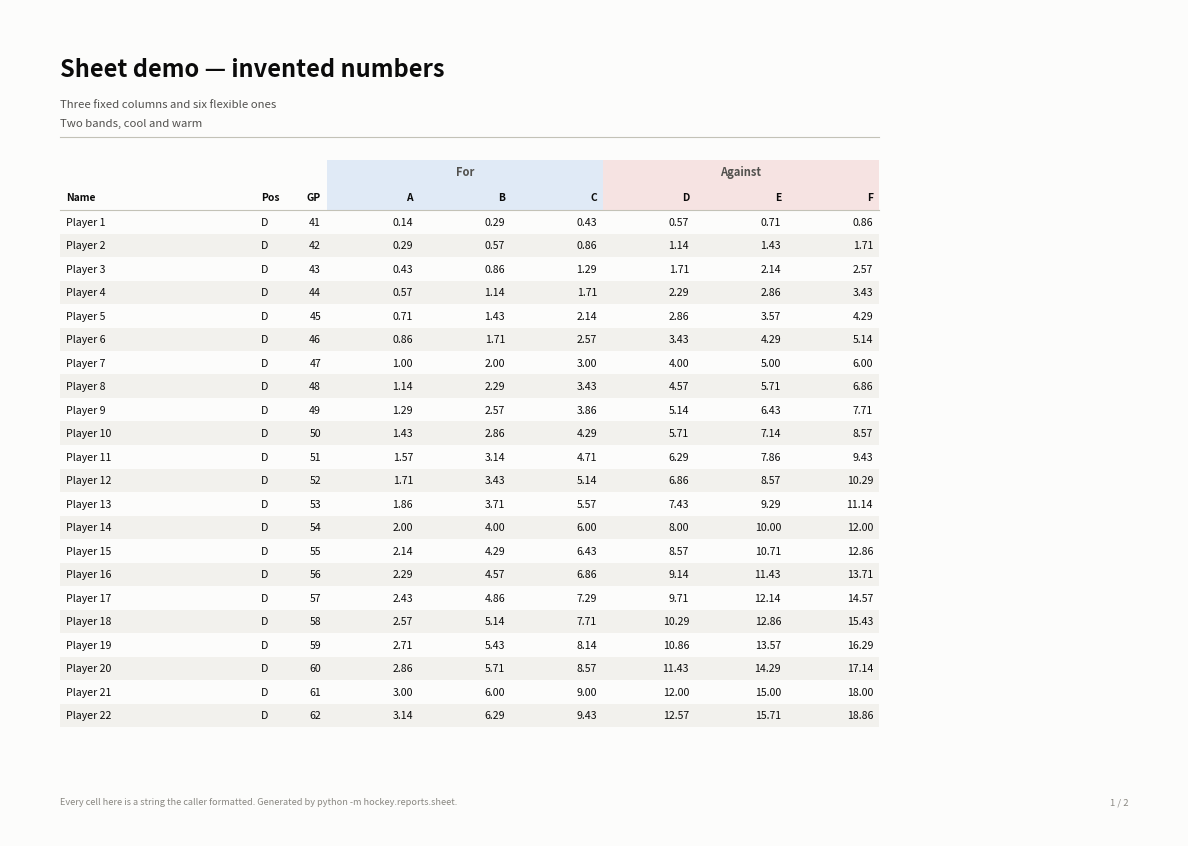
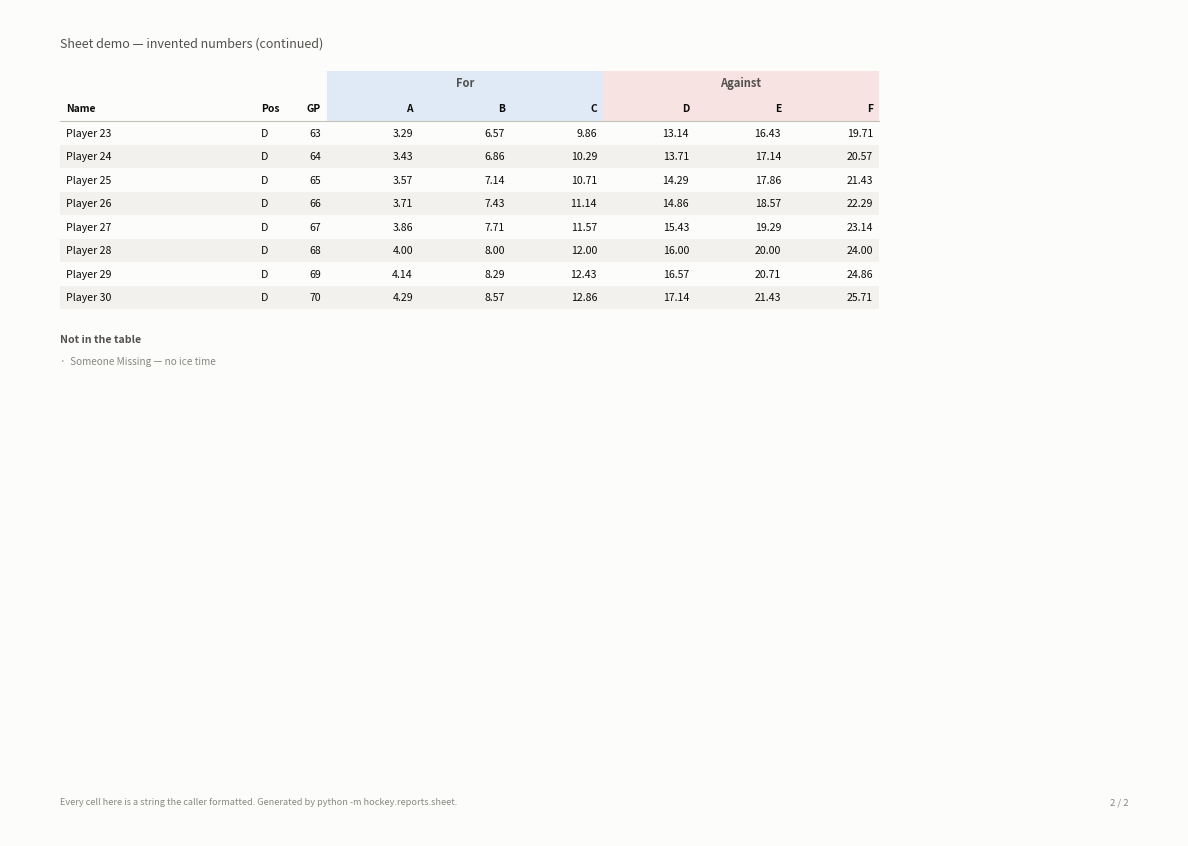

The script that saved these images, in order:
#!/usr/bin/python
"""Paginated table sheets, as PDF. Knows nothing about hockey.

The rendering half of ``hockey/reports/``. It takes a :class:`Sheet` -- a
title, some column headings, and rows of ALREADY FORMATTED strings -- and puts
it on A4 landscape pages. It never asks what a number means, how it was
computed or where it came from, which is what lets the metric side be tested
and read without a plotting library in sight.

The seam is deliberately strings. A renderer that took domain objects would
have to know that a TOI is minutes but a TOI/GP is mm:ss, and that some
columns are rates and others totals -- decisions that belong with the metric,
not with the page. So the caller formats, and this module lays out.

WHAT IT DOES DECIDE, because they are layout and nothing else:

* Widths. A :class:`Field` may state one in inches, or leave it None to share
  what is left over. Flexible fields are clamped to a readable band, so a
  five-column sheet does not stretch across A4 and a twenty-column one steps
  its font down instead of becoming unreadable. Below the band the table is
  narrower than the page, and the rules stop at the table rather than the
  margin.
* Pagination. The first page carries the title block and so fits fewer rows
  than the ones after it; a trailing footnote block is given a page of its own
  rather than printed off the sheet.
* The palette. Light only -- this is print. :class:`Band` names a TONE rather
  than a colour ('cool', 'warm', 'neutral'), so a caller says what a run of
  columns MEANS and the mapping to the diverging pair stays here. A band's
  label is drawn in words, so the tint is a second channel and never the only
  one.

Run ``python -m hockey.reports.sheet`` for a worked example on invented data,
which is also the quickest way to see a layout change without a database.
"""
from __future__ import annotations

from dataclasses import dataclass, field
from pathlib import Path
from typing import Sequence

# --- The page description --------------------------------------------------


@dataclass(frozen=True)
class Field:
    """One column of the table.

    ``width`` is in inches; None means "share whatever the fixed columns leave",
    which is what every metric column wants. ``align`` is 'left' or 'right'.
    """
    heading: str
    width: float | None = None
    align: str = "right"


@dataclass(frozen=True)
class Band:
    """A labelled, tinted run of fields drawn above their headings.

    ``start`` indexes :attr:`Sheet.fields`. ``tone`` is 'cool', 'warm' or
    'neutral' -- what the run means, not what colour it is.
    """
    label: str
    start: int
    span: int
    tone: str = "neutral"


@dataclass(frozen=True)
class Sheet:
    """Everything one PDF needs, with every cell already a string."""
    title: str
    fields: tuple[Field, ...]
    rows: tuple[tuple[str, ...], ...]
    subtitle: tuple[str, ...] = ()
    note: str = ""
    bands: tuple[Band, ...] = ()
    footnote_heading: str = ""
    footnotes: tuple[str, ...] = ()

    def __post_init__(self) -> None:
        width = len(self.fields)
        for index, row in enumerate(self.rows):
            if len(row) != width:
                raise ValueError(
                    f"row {index} has {len(row)} cells against {width} fields; "
                    f"a Sheet's rows must line up with its headings")
        for band in self.bands:
            if band.start < 0 or band.start + band.span > width:
                raise ValueError(
                    f"band {band.label!r} covers fields "
                    f"{band.start}..{band.start + band.span - 1} of {width}")


# --- Ink and tint ----------------------------------------------------------
# A print surface, so the light palette only. The tones are the diverging pair
# plus its neutral midpoint, laid on at low alpha so every cell keeps
# near-black text on near-white.

_SURFACE = "#fcfcfb"
_INK = "#0b0b0b"
_INK_SECONDARY = "#52514e"
_INK_MUTED = "#898781"
_RULE = "#c3c2b7"
_ZEBRA = "#f2f1ed"
_TONES = {
    "neutral": ("#8d8c86", 0.18),   # the diverging midpoint
    "cool":    ("#2a78d6", 0.13),   # cool pole
    "warm":    ("#d03b3b", 0.13),   # warm pole
}

# Page geometry, in inches measured down from the top-left corner.
_PAGE = (11.69, 8.27)       # A4 landscape
_MARGIN = 0.5
_ROW_HEIGHT = 0.235
_BAND_ROW = 0.24
_NAME_ROW = 0.26
_TABLE_HEAD = _BAND_ROW + _NAME_ROW
_FOOTER_HEIGHT = 0.5
_CONT_TOP = 0.62

#: A flexible column is sized to fill the page, but only within reason: a
#: five-column sheet stretched across A4 reads as a scatter of numbers, and a
#: twenty-column one would be unreadably narrow.
_FLEX_MAX = 0.92
_FLEX_MIN = 0.40


# --- Layout ----------------------------------------------------------------

def _flex_width(sheet: Sheet) -> float:
    fixed = sum(f.width for f in sheet.fields if f.width is not None)
    flexible = sum(1 for f in sheet.fields if f.width is None)
    if not flexible:
        return 0.0
    available = _PAGE[0] - 2 * _MARGIN - fixed
    return min(max(available / flexible, _FLEX_MIN), _FLEX_MAX)


def _positions(sheet: Sheet) -> list[tuple[float, float, str]]:
    """(left, width, align) per field, left to right."""
    flex = _flex_width(sheet)
    out: list[tuple[float, float, str]] = []
    x = _MARGIN
    for f in sheet.fields:
        width = flex if f.width is None else f.width
        out.append((x, width, f.align))
        x += width
    return out


def _table_right(sheet: Sheet) -> float:
    """The table's right edge, which is the page's only when it fills it."""
    left, width, _ = _positions(sheet)[-1]
    return left + width


def _cell_size(sheet: Sheet) -> float:
    flex = _flex_width(sheet)
    return 7.6 if not flex or flex >= 0.50 else 6.8


def _title_bottom(subtitle: Sequence[str]) -> float:
    return 0.95 + 0.19 * len(subtitle) + 0.18


# --- Drawing ---------------------------------------------------------------

def _cell(ax, text: str, left: float, width: float, y: float, align: str,
          *, weight: str = "normal", size: float = 7.6, color: str = _INK) -> None:
    pad = 0.06
    if align == "right":
        ax.text(left + width - pad, y, text, ha="right", va="center",
                fontsize=size, color=color, fontweight=weight)
    else:
        ax.text(left + pad, y, text, ha="left", va="center",
                fontsize=size, color=color, fontweight=weight)


def _page_axes(figure):
    """One axes covering the sheet, in inches down from the top-left.

    Every coordinate above is then a position on the page rather than a
    fraction of something, which is what makes the widths readable as a layout.
    """
    ax = figure.add_axes((0, 0, 1, 1))
    ax.set_xlim(0, _PAGE[0])
    ax.set_ylim(_PAGE[1], 0)
    ax.axis("off")
    ax.set_facecolor(_SURFACE)
    return ax


def _draw_title(ax, title: str, subtitle: Sequence[str], right: float) -> float:
    from matplotlib.lines import Line2D
    ax.text(_MARGIN, 0.60, title, ha="left", va="center", fontsize=17,
            fontweight="bold", color=_INK)
    y = 0.95
    for line in subtitle:
        ax.text(_MARGIN, y, line, ha="left", va="center", fontsize=8.2,
                color=_INK_SECONDARY)
        y += 0.19
    ax.add_line(Line2D([_MARGIN, right], [y - 0.05, y - 0.05],
                       color=_RULE, linewidth=0.8))
    return _title_bottom(subtitle)


def _draw_header(ax, sheet: Sheet, top: float,
                 positions: Sequence[tuple[float, float, str]]) -> float:
    """Band row, then headings. Returns the bottom of the header."""
    from matplotlib.lines import Line2D
    from matplotlib.patches import Rectangle

    size = _cell_size(sheet)
    for band in sheet.bands:
        tint, alpha = _TONES.get(band.tone, _TONES["neutral"])
        left = positions[band.start][0]
        last_left, last_width, _ = positions[band.start + band.span - 1]
        width = last_left + last_width - left
        ax.add_patch(Rectangle((left, top), width, _TABLE_HEAD, facecolor=tint,
                               alpha=alpha, edgecolor="none", zorder=0))
        ax.text(left + width / 2, top + _BAND_ROW / 2, band.label, ha="center",
                va="center", fontsize=8, fontweight="bold", color=_INK_SECONDARY)

    y = top + _BAND_ROW + _NAME_ROW / 2
    for (left, width, align), f in zip(positions, sheet.fields):
        _cell(ax, f.heading, left, width, y, align, weight="bold",
              size=min(size, 7.4))

    bottom = top + _TABLE_HEAD
    ax.add_line(Line2D([_MARGIN, _table_right(sheet)], [bottom, bottom],
                       color=_RULE, linewidth=0.8))
    return bottom


def _draw_rows(ax, sheet: Sheet, rows: Sequence[Sequence[str]], top: float,
               positions: Sequence[tuple[float, float, str]]) -> float:
    from matplotlib.patches import Rectangle
    size = _cell_size(sheet)
    right = _table_right(sheet)
    y = top
    for index, row in enumerate(rows):
        if index % 2:
            ax.add_patch(Rectangle((_MARGIN, y), right - _MARGIN, _ROW_HEIGHT,
                                   facecolor=_ZEBRA, edgecolor="none", zorder=0))
        middle = y + _ROW_HEIGHT / 2
        for (left, width, align), text in zip(positions, row):
            _cell(ax, text, left, width, middle, align, size=size)
        y += _ROW_HEIGHT
    return y


def _draw_footer(ax, page: int, pages: int, note: str) -> None:
    import textwrap
    lines = textwrap.wrap(note, 138) or [""]
    y = _PAGE[1] - _MARGIN + 0.16 - 0.13 * (len(lines) - 1)
    for index, line in enumerate(lines):
        ax.text(_MARGIN, y + index * 0.13, line, ha="left", va="center",
                fontsize=6.6, color=_INK_MUTED)
    ax.text(_PAGE[0] - _MARGIN, _PAGE[1] - _MARGIN + 0.16, f"{page} / {pages}",
            ha="right", va="center", fontsize=6.8, color=_INK_MUTED)


def _draw_footnotes(ax, y: float, heading: str, notes: Sequence[str]) -> None:
    ax.text(_MARGIN, y + 0.30, heading, ha="left", va="center",
            fontsize=7.6, fontweight="bold", color=_INK_SECONDARY)
    for index, entry in enumerate(notes):
        ax.text(_MARGIN, y + 0.52 + index * 0.17, f"·  {entry}", ha="left",
                va="center", fontsize=7.2, color=_INK_MUTED)


def render_pdf(sheet: Sheet, output: Path | str) -> Path:
    """Write ``sheet`` to ``output`` as a paginated PDF and return the path."""
    import matplotlib
    matplotlib.use("Agg")
    import matplotlib.pyplot as plt
    from matplotlib.backends.backend_pdf import PdfPages

    positions = _positions(sheet)
    right = _table_right(sheet)
    usable = _PAGE[1] - _MARGIN - _FOOTER_HEIGHT
    first_rows = max(int((usable - _title_bottom(sheet.subtitle) - _TABLE_HEAD)
                         // _ROW_HEIGHT), 1)
    later_rows = max(int((usable - _CONT_TOP - _TABLE_HEAD) // _ROW_HEIGHT), 1)

    pages: list[Sequence[Sequence[str]]] = []
    remaining = list(sheet.rows)
    while remaining or not pages:
        take = first_rows if not pages else later_rows
        pages.append(remaining[:take])
        remaining = remaining[take:]
    if sheet.footnotes:
        # The footnotes need room of their own; a page ending flush with its
        # last row would print them off the sheet.
        top = _title_bottom(sheet.subtitle) if len(pages) == 1 else _CONT_TOP
        used = top + _TABLE_HEAD + _ROW_HEIGHT * len(pages[-1])
        if used + 0.35 + 0.17 * len(sheet.footnotes) > usable:
            pages.append([])

    output = Path(output)
    output.parent.mkdir(parents=True, exist_ok=True)
    with PdfPages(output) as pdf:
        for index, page_rows in enumerate(pages):
            figure = plt.figure(figsize=_PAGE, facecolor=_SURFACE)
            ax = _page_axes(figure)
            if index == 0:
                top = _draw_title(ax, sheet.title, sheet.subtitle, right)
            else:
                ax.text(_MARGIN, 0.34, f"{sheet.title} (continued)", ha="left",
                        va="center", fontsize=9, color=_INK_SECONDARY)
                top = _CONT_TOP
            header_bottom = _draw_header(ax, sheet, top, positions)
            bottom = _draw_rows(ax, sheet, page_rows, header_bottom, positions)
            if sheet.footnotes and index == len(pages) - 1:
                _draw_footnotes(ax, bottom, sheet.footnote_heading,
                                sheet.footnotes)
            _draw_footer(ax, index + 1, len(pages), sheet.note)
            pdf.savefig(figure, facecolor=_SURFACE)
            plt.close(figure)
    return output


if __name__ == "__main__":
    # Invented data, so a layout change can be seen without a database.
    demo = Sheet(
        title="Sheet demo — invented numbers",
        subtitle=("Three fixed columns and six flexible ones",
                  "Two bands, cool and warm"),
        note="Every cell here is a string the caller formatted. Generated by "
             "python -m hockey.reports.sheet.",
        fields=(Field("Name", 1.95, "left"), Field("Pos", 0.36, "left"),
                Field("GP", 0.36)) + tuple(
                    Field(h) for h in ("A", "B", "C", "D", "E", "F")),
        bands=(Band("For", 3, 3, "cool"), Band("Against", 6, 3, "warm")),
        rows=tuple(
            (f"Player {n}", "D", str(40 + n)) + tuple(
                f"{n * k / 7:.2f}" for k in range(1, 7))
            for n in range(1, 31)),
        footnote_heading="Not in the table",
        footnotes=("Someone Missing — no ice time",),
    )
    print(render_pdf(demo, "output/sheet_demo.pdf"))
